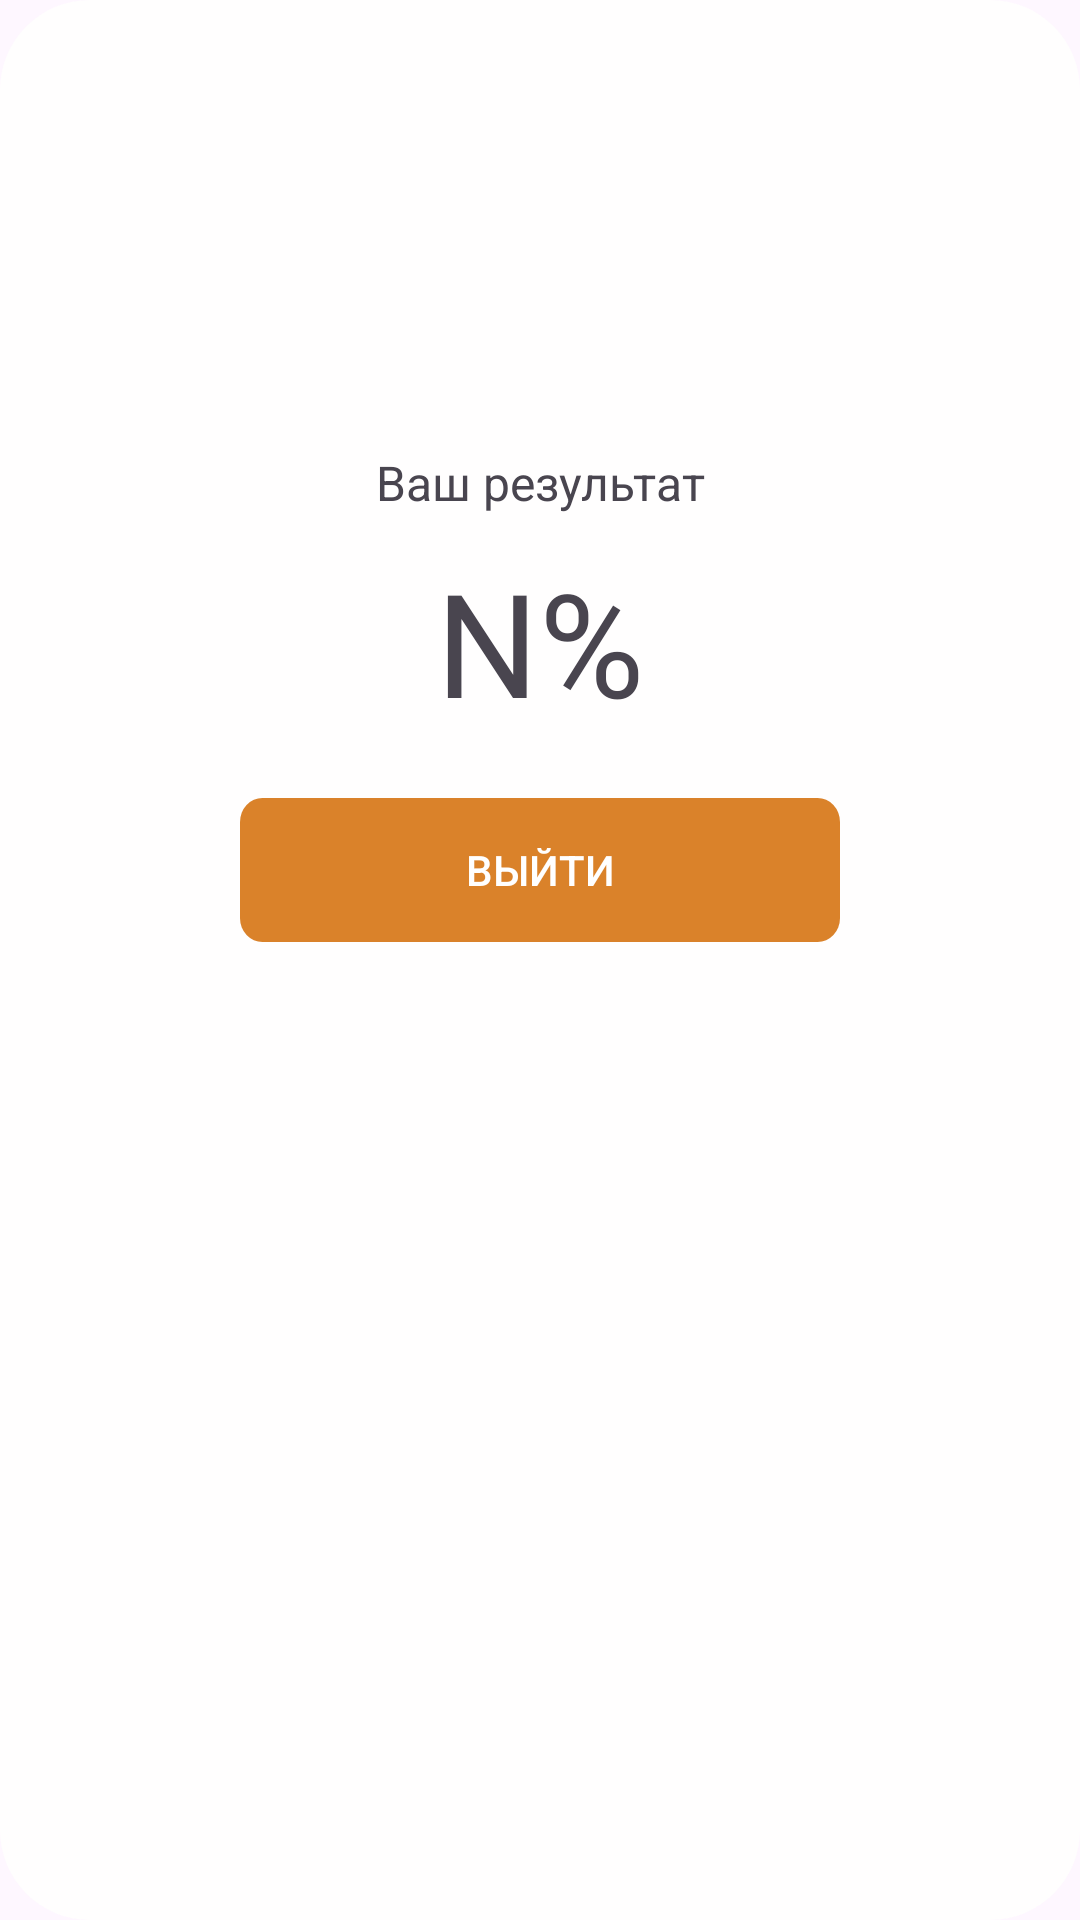

Android layout source for this screen:
<!-- AndroidManifest.xml: application theme Theme.FinalaApplication -->
<!-- res/layout/fragment_test__result.xml -->
<?xml version="1.0" encoding="utf-8"?>
<androidx.constraintlayout.widget.ConstraintLayout xmlns:android="http://schemas.android.com/apk/res/android"
    xmlns:app="http://schemas.android.com/apk/res-auto"
    xmlns:tools="http://schemas.android.com/tools"
    android:layout_width="match_parent"
    android:layout_height="match_parent"
    tools:context=".ui.fragments.Test_Result"
    android:background="@drawable/fragment_enter_background">

    <TextView
        android:id="@+id/textView5"
        android:layout_width="wrap_content"
        android:layout_height="wrap_content"
        android:layout_marginVertical="150dp"
        android:text="Ваш результат"
        android:textSize="16sp"
        app:layout_constraintEnd_toEndOf="parent"
        app:layout_constraintStart_toStartOf="parent"
        app:layout_constraintTop_toTopOf="parent" />

    <TextView
        android:id="@+id/textView6"
        android:layout_width="wrap_content"
        android:layout_height="wrap_content"
        android:layout_marginVertical="10dp"
        android:text="N%"
        android:textSize="48sp"
        app:layout_constraintEnd_toEndOf="parent"
        app:layout_constraintStart_toStartOf="parent"
        app:layout_constraintTop_toBottomOf="@+id/textView5" />

    <androidx.appcompat.widget.AppCompatButton
        android:id="@+id/exit_testbutton"
        android:layout_width="200dp"
        android:layout_height="wrap_content"
        android:text="выйти"
        android:textColor="@color/white"
        android:background="@drawable/button_background"
        android:layout_marginVertical="20dp"
        app:layout_constraintEnd_toEndOf="parent"
        app:layout_constraintStart_toStartOf="parent"
        app:layout_constraintTop_toBottomOf="@+id/textView6" />


</androidx.constraintlayout.widget.ConstraintLayout>
<!-- resources referenced by this layout -->
<resources>
  <color name="white">#FFFFFFFF</color>
  <!-- drawable button_background (drawable) -->
  <vector xmlns:android="http://schemas.android.com/apk/res/android"
      android:width="107dp"
      android:height="24dp"
      android:viewportWidth="107"
      android:viewportHeight="24">
      <path
          android:pathData="M4,0 L103,0 A4,4 0,0 1,107 4 L107,20 A4,4 0,0 1,103 24 L4,24 A4,4 0,0 1,0 20 L0,4 A4,4 0,0 1,4 0z"
          android:fillColor="#DA822A"/>
  </vector>
  <!-- drawable fragment_enter_background (drawable) -->
  <?xml version="1.0" encoding="utf-8"?>
  <shape xmlns:android="http://schemas.android.com/apk/res/android"
      android:shape="rectangle">
  
      <solid android:color="@color/backgroungColordFrgment" />
  
  
      <corners android:radius="30dp" />
  
  </shape>
  <style name="Theme.FinalaApplication" parent="Base.Theme.FinalaApplication" />
  <color name="backgroungColordFrgment">#FFFEFE</color>
  <style name="Base.Theme.FinalaApplication" parent="Theme.Material3.DayNight.NoActionBar">
          
          
      </style>
</resources>
